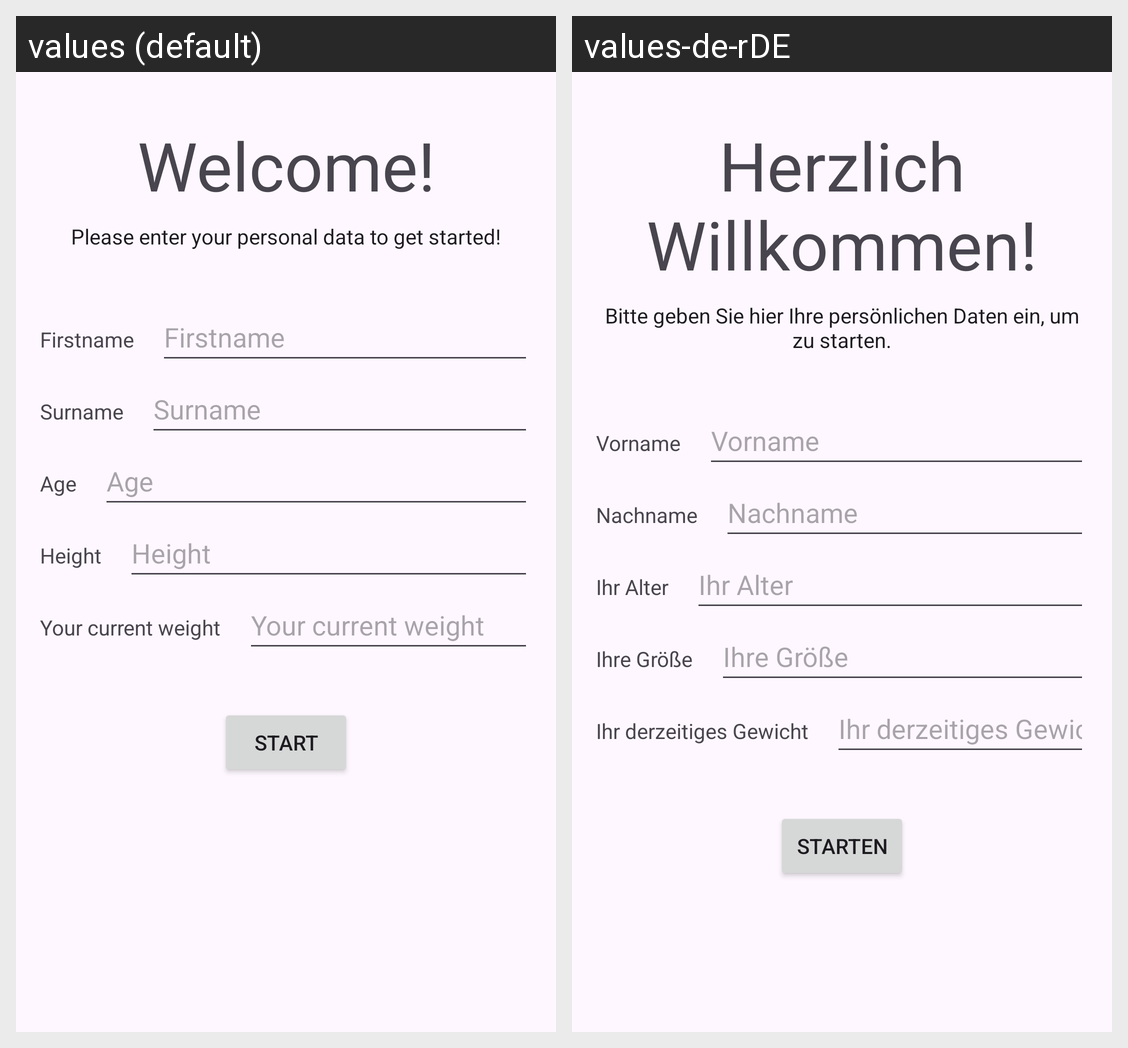

Translations of the strings shown on this Android screen, per locale in the grid:
Android screen res/layout/activity_setup.xml rendered under 2 locales, left to right: values (default), values-de-rDE. Device: Nexus 5 (rendered at 1080×1920; each locale shown at half size, 540×960, under a caption strip naming it); theme Theme.CalorieTracker.
Strings drawn on this screen, with the default value and each locale's value (text and hints the layout hard-codes, and strings that could not be matched under every locale, appear in the picture but are not listed):

welcomeText
  values: Welcome!
  values-de-rDE: Herzlich Willkommen!

welcome_subtext
  values: Please enter your personal data to get started!
  values-de-rDE: Bitte geben Sie hier Ihre persönlichen Daten ein, um zu starten.

settings_firstname
  values: Firstname
  values-de-rDE: Vorname

settings_lastname
  values: Surname
  values-de-rDE: Nachname

settings_age
  values: Age
  values-de-rDE: Ihr Alter

settings_height
  values: Height
  values-de-rDE: Ihre Größe

settings_weight
  values: Your current weight
  values-de-rDE: Ihr derzeitiges Gewicht

button_start
  values: Start
  values-de-rDE: Starten
